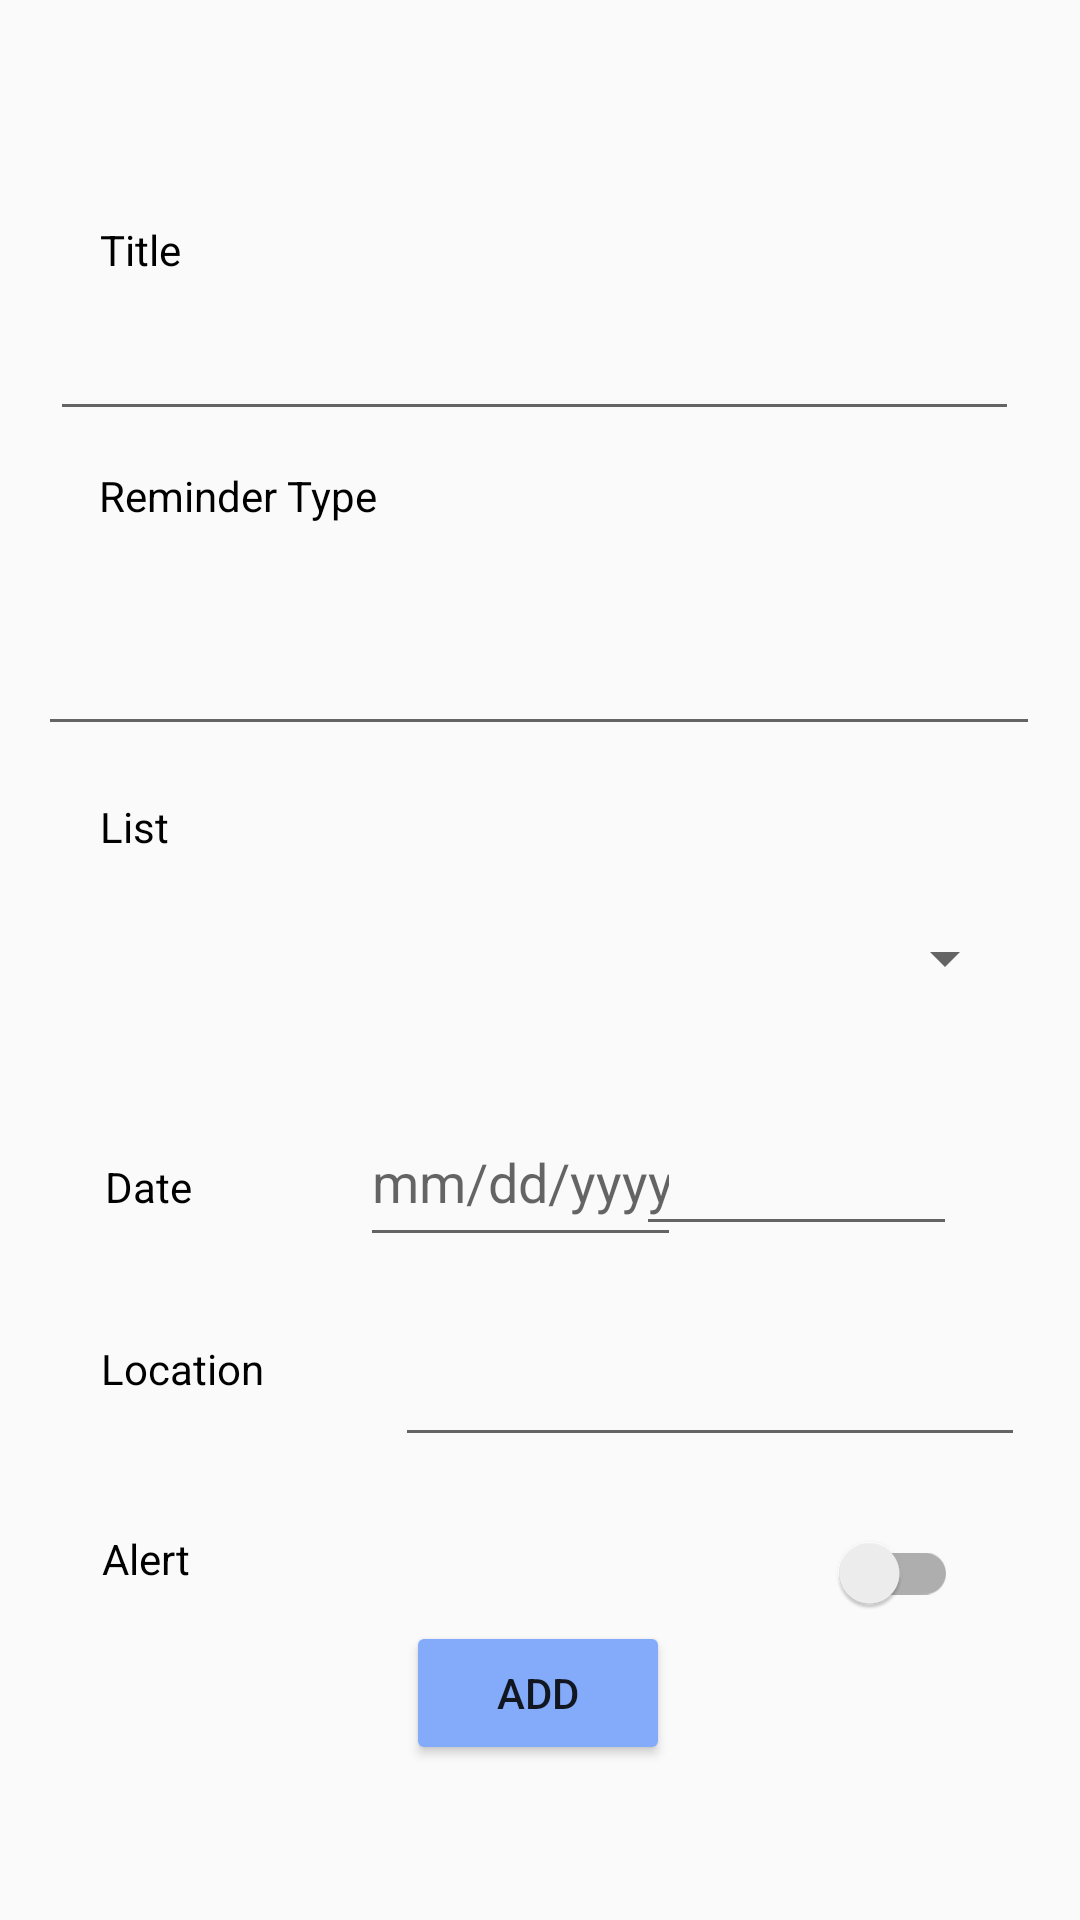

Here is an Android app screen rendered from its layout file. Give the layout XML and the strings, colors and styles it references.
<!-- AndroidManifest.xml: application theme Theme.RLM -->
<!-- res/layout/activity_add_reminder.xml -->
<?xml version="1.0" encoding="utf-8"?>

<androidx.constraintlayout.widget.ConstraintLayout xmlns:android="http://schemas.android.com/apk/res/android"
    xmlns:app="http://schemas.android.com/apk/res-auto"
    xmlns:tools="http://schemas.android.com/tools"
    android:layout_width="match_parent"
    android:layout_height="match_parent"
    tools:context=".AddReminderActivity">

    <AutoCompleteTextView
        android:id="@+id/reminderTitle"
        android:layout_width="323dp"
        android:layout_height="43dp"
        android:ems="10"
        android:inputType="text"
        app:layout_constraintBottom_toBottomOf="parent"
        app:layout_constraintEnd_toEndOf="parent"
        app:layout_constraintHorizontal_bias="0.454"
        app:layout_constraintStart_toStartOf="parent"
        app:layout_constraintTop_toBottomOf="@+id/reminderTitleLabel"
        app:layout_constraintVertical_bias="0.0" />

    <TextView
        android:id="@+id/dateLabel"
        android:layout_width="53dp"
        android:layout_height="23dp"
        android:layout_marginTop="40dp"
        android:text="Date"
        android:textColor="@color/black"
        app:layout_constraintBottom_toBottomOf="parent"
        app:layout_constraintEnd_toEndOf="parent"
        app:layout_constraintHorizontal_bias="0.114"
        app:layout_constraintStart_toStartOf="parent"
        app:layout_constraintTop_toBottomOf="@+id/listSpinner"
        app:layout_constraintVertical_bias="0.0" />


    <TextView
        android:id="@+id/locationLabel"
        android:layout_width="79dp"
        android:layout_height="39dp"
        android:text="Location"
        android:textColor="@color/black"
        app:layout_constraintBottom_toBottomOf="parent"
        app:layout_constraintEnd_toEndOf="parent"
        app:layout_constraintHorizontal_bias="0.12"
        app:layout_constraintStart_toStartOf="parent"
        app:layout_constraintTop_toBottomOf="@+id/dateLabel"

        app:layout_constraintVertical_bias="0.197" />

    <TextView
        android:id="@+id/reminderTypeLabel"
        android:layout_width="107dp"
        android:layout_height="30dp"
        android:text="Reminder Type"
        android:textColor="@color/black"

        app:layout_constraintBottom_toTopOf="@+id/reminderListLabel"
        app:layout_constraintEnd_toEndOf="parent"
        app:layout_constraintHorizontal_bias="0.131"
        app:layout_constraintStart_toStartOf="parent"
        app:layout_constraintTop_toBottomOf="@+id/reminderTitle"
        app:layout_constraintVertical_bias="0.129" />

    <TextView
        android:id="@+id/reminderListLabel"
        android:layout_width="98dp"
        android:layout_height="27dp"
        android:text="List"
        android:textColor="@color/black"
        app:layout_constraintBottom_toBottomOf="parent"
        app:layout_constraintEnd_toEndOf="parent"
        app:layout_constraintHorizontal_bias="0.127"
        app:layout_constraintStart_toStartOf="parent"
        app:layout_constraintTop_toBottomOf="@+id/reminderType"
        app:layout_constraintVertical_bias="0.047" />


    <TextView
        android:id="@+id/alertLabel"
        android:layout_width="98dp"
        android:layout_height="27dp"
        android:text="Alert"
        android:textColor="@color/black"
        app:layout_constraintBottom_toBottomOf="parent"
        app:layout_constraintEnd_toEndOf="parent"
        app:layout_constraintHorizontal_bias="0.13"
        app:layout_constraintStart_toStartOf="parent"
        app:layout_constraintTop_toBottomOf="@+id/locationLabel"
        app:layout_constraintVertical_bias="0.19" />

    <TextView
        android:id="@+id/reminderTitleLabel"
        android:layout_width="98dp"
        android:layout_height="27dp"
        android:text="Title"
        android:textColor="@color/black"
        app:layout_constraintBottom_toBottomOf="parent"
        app:layout_constraintEnd_toEndOf="parent"
        app:layout_constraintHorizontal_bias="0.127"
        app:layout_constraintStart_toStartOf="parent"
        app:layout_constraintTop_toTopOf="parent"
        app:layout_constraintVertical_bias="0.12" />

    <EditText
        android:id="@+id/reminderDate"
        android:layout_width="107dp"
        android:layout_height="53dp"
        android:layout_marginStart="32dp"
        android:ems="10"
        android:hint="mm/dd/yyyy"
        android:inputType="date"
        app:layout_constraintBottom_toBottomOf="parent"
        app:layout_constraintStart_toEndOf="@+id/dateLabel"
        app:layout_constraintTop_toBottomOf="@+id/listSpinner"
        app:layout_constraintVertical_bias="0.084" />


    <EditText
        android:id="@+id/reminderTime"
        android:layout_width="107dp"
        android:layout_height="49dp"
        android:layout_marginEnd="44dp"
        android:ems="10"
        android:inputType="time"
        app:layout_constraintBottom_toBottomOf="parent"
        app:layout_constraintEnd_toEndOf="parent"
        app:layout_constraintHorizontal_bias="0.851"
        app:layout_constraintStart_toEndOf="@+id/reminderDate"
        app:layout_constraintTop_toBottomOf="@+id/listSpinner"
        app:layout_constraintVertical_bias="0.083" />

    <Button
        android:id="@+id/addNewReminderButton"
        android:layout_width="wrap_content"
        android:layout_height="wrap_content"
        android:layout_marginBottom="40dp"
        android:backgroundTint="#83ABFA"

        android:text="Add"
        app:layout_constraintBottom_toBottomOf="parent"
        app:layout_constraintEnd_toEndOf="parent"
        app:layout_constraintHorizontal_bias="0.498"
        app:layout_constraintStart_toStartOf="parent"

        app:layout_constraintTop_toBottomOf="@+id/alertLabel"
        app:layout_constraintVertical_bias="0.229" />


    <androidx.appcompat.widget.SwitchCompat
        android:id="@+id/alertSwitch"
        android:layout_width="113dp"
        android:layout_height="54dp"

        android:layout_marginEnd="36dp"
        app:layout_constraintBottom_toBottomOf="parent"
        app:layout_constraintEnd_toEndOf="parent"
        app:layout_constraintHorizontal_bias="0.943"
        app:layout_constraintStart_toEndOf="@+id/alertLabel"
        app:layout_constraintTop_toBottomOf="@+id/locationText"
        app:layout_constraintVertical_bias="0.117" />

    <AutoCompleteTextView
        android:id="@+id/reminderType"
        android:layout_width="334dp"
        android:layout_height="54dp"
        android:ems="10"
        android:inputType="text"
        app:layout_constraintBottom_toBottomOf="parent"
        app:layout_constraintEnd_toEndOf="parent"
        app:layout_constraintHorizontal_bias="0.481"
        app:layout_constraintStart_toStartOf="parent"
        app:layout_constraintTop_toBottomOf="@+id/reminderTypeLabel"
        app:layout_constraintVertical_bias="0.023" />

    <EditText
        android:id="@+id/locationText"
        android:layout_width="wrap_content"
        android:layout_height="wrap_content"
        android:ems="10"
        android:inputType="text"
        app:layout_constraintBottom_toBottomOf="@+id/locationLabel"
        app:layout_constraintEnd_toEndOf="parent"
        app:layout_constraintHorizontal_bias="0.512"
        app:layout_constraintStart_toEndOf="@+id/locationLabel"
        app:layout_constraintTop_toTopOf="@+id/locationLabel"
        app:layout_constraintVertical_bias="1.0" />

    <Spinner
        android:id="@+id/listSpinner"
        android:layout_width="322dp"
        android:layout_height="53dp"
        app:layout_constraintBottom_toBottomOf="parent"
        app:layout_constraintEnd_toEndOf="parent"
        app:layout_constraintHorizontal_bias="0.444"
        app:layout_constraintStart_toStartOf="parent"
        app:layout_constraintTop_toBottomOf="@+id/reminderListLabel"
        app:layout_constraintVertical_bias="0.0" />

</androidx.constraintlayout.widget.ConstraintLayout>
<!-- resources referenced by this layout -->
<resources>
  <color name="black">#FF000000</color>
  <style name="Theme.RLM" parent="Base.Theme.RLM" />
  <style name="Base.Theme.RLM" parent="Theme.AppCompat.Light.DarkActionBar">
          
          <item name="colorPrimary">#324ab2</item>
      </style>
</resources>
